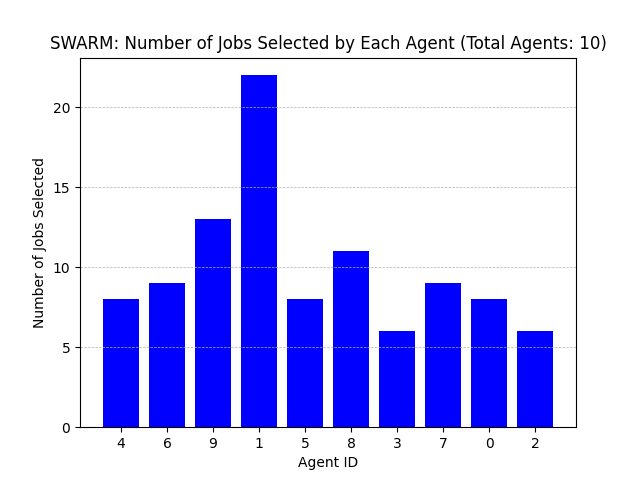

The file beside this chart, header and first rows:
Agent ID, Number of Jobs Selected
4, 8
6, 9
9, 13
1, 22
5, 8
8, 11
3, 6
7, 9
0, 8
2, 6
